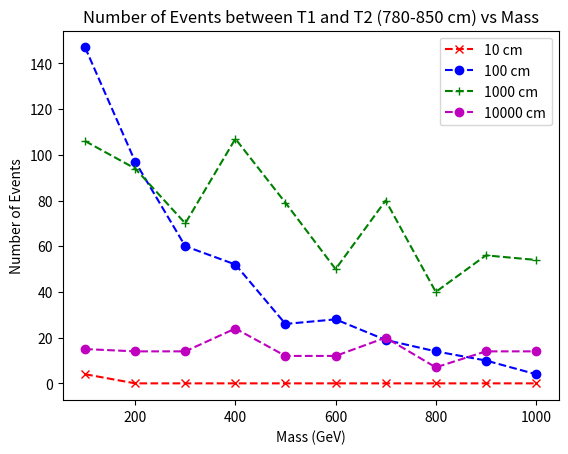

This figure's Python source:
import matplotlib.pyplot as plt

## for 10 cm 
x1 = [100, 200, 300, 400, 500, 600, 700, 800, 900, 1000]
y1 = [4,0,0,0,0,0,0,0,0,0]
plt.plot(x1, y1,marker='x', linestyle='--', color='r', label='10 cm')

## for 100 cm
x2 = [100, 200, 300, 400, 500, 600, 700, 800, 900, 1000]
y2 = [147,97,60,52,26,28,19,14,10,4]
plt.plot(x2, y2,marker='o', linestyle='--', color='b', label='100 cm')

## for 1000 cm
x3 = [100, 200, 300, 400, 500, 600, 700, 800, 900, 1000]
y3 = [106,94,70,107,79,50,80,40,56,54]
plt.plot(x3, y3,marker='+', linestyle='--', color='g', label='1000 cm')

## for 10000 cm
x4 = [100, 200, 300, 400, 500, 600, 700, 800, 900, 1000]
y4 = [15,14,14,24,12,12,20,7,14,14]
plt.plot(x4, y4,marker='o', linestyle='--', color='m', label='10000 cm')


plt.title('Number of Events between T1 and T2 (780-850 cm) vs Mass')
plt.xlabel('Mass (GeV)')
plt.ylabel('Number of Events')
plt.legend()
plt.savefig('nEvents_90-100cm.pdf')  
plt.show()
